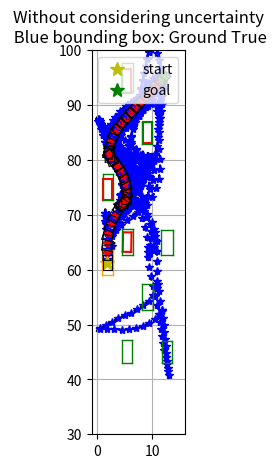
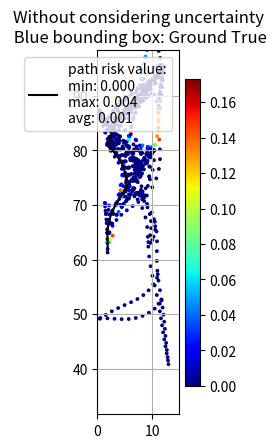

Recreate these plots in Python, in order.
"""
CC-RRT Complete Edition

Algorithm Ref: Chance Constrained RRT fot Probabilistic Robustness to Environment Uncertainty

set all angle as rad
no control noise
"""

import math
import os
import random
import sys
import time

import matplotlib.pyplot as plt
from matplotlib.patches import Ellipse, Rectangle
import numpy as np
from scipy.special import erf, erfinv

show_animation = True


class Vehicle:
    def __init__(self):
        self.l_f = 4.51 *0.5 # 前距离
        self.l_r = 4.51 *0.5 # 后距离
        self.w = 2.0  # 车宽


class CCRRT:
    """
    Class for CCRRT planning
    """

    class Node:
        def __init__(self, x, y, yaw):
            self.x = x
            self.y = y
            self.yaw = yaw
            self.conv = np.zeros((3, 3))  # uncertainty matrix
            self.parent = None
            self.time = 0.0  # travaling time, for calculate cost
            self.cc = 0.0  # chance constraint, for calculate cost
            self.cost = 0.0  # cost = f(time, cc)
            self.cost_lb = 0.0  # cost lower bound
            self.cost_ub = math.inf  # cost upper bound

    def __init__(self, car, start, goal, obstacle_list, obstacle_list1,rand_area):
        """
        Setting Parameter
        start:Start Position [x,y,yaw]
        goal:Goal Position [x,y,yaw]
        obstacleList:obstacle
        randArea:Random Sampling Area [min,max]
        """
        self.car = car
        self.start = self.Node(start[0], start[1], start[2])
        self.end = self.Node(goal[0], goal[1], goal[2])
        self.obstacle_list = obstacle_list
        self.obstacle_list1 = obstacle_list1

        assert len(rand_area) == 4, "rand_area = [x-min, x-max, y-min, y-max]"
        self.min_rand_x = rand_area[0]
        self.max_rand_x = rand_area[1]
        self.min_rand_y = rand_area[2]
        self.max_rand_y = rand_area[3]

        # self.path_resolution = 1.0
        # self.goal_sample_rate = 10 # goal_sample_rate% set goal as sampling node

        self.node_list = []
        self.max_iter = 200

        self.max_n_path = 20  # save no more than n_path feasible path to choose
        self.n_path_when_change_strategy = 25
        self.max_n_node = 5000  # save no more than max_node nodes on tree
        self.delta_time = 0.1  # dt second
        self.dis_threshold = 1.0  # distance threshold for steering

        self.max_vehicle_turn_rate = np.pi  # vehicle max turning rate
        self.max_angle_diff = np.pi / 2.0
        self.max_vehicle_speed = 18.0  # m/s
        self.min_vehicle_speed = 0.0  # m/s

        self.expect_speed = self.max_vehicle_speed / 2.0  # used for hueristic distance calculation
        self.expect_turn_rate = self.max_vehicle_turn_rate / 4.0  # used for hueristic distance calculation

        # params
        self.k_cc = 100  # for chance_constrain value: node_cost = time + k_cc * node.cc
        # for expect dis: heu_value = k_dis * dis() + (1-k_dis) * node_cost
        # or with k_dis percentage sampling dis() and (1-k_dis) sampling node_cost
        # k_node_cost = 1 - k_dis
        self.k_dis_explore = 0.7  # k_dis value when pay more attention to exploration (more radical)
        self.k_dis_exploit = 0.3  # k_dis value when pay more attention to exploit (safer)
        # the same as k_dis / k_node_cost, but used for find a path relatively close to goal
        self.k_dis_when_no_path = 0.85

        # PID control matrix
        self.P = np.diag([1.0, 5.0])  # 2*2
        # self.I = np.diag([0.1, 0.5]) # 2*2
        self.D = np.diag([-2.0, -6.5])  # 2*2
        self.max_steer_step = 30  # max n_step for steering

        self.p_safe = 0.95  # p_safe for chance constraint#-------------------------------------------------------------------------------这是对完全系数

        self.sigma_x0 = np.diag([0.2, 0.2, 0.1])  # sigma_x0
        self.sigma_control = np.diag([0.0, 0.0])  # control noise
        self.sigma_pose = np.array([
            [0.02, 0.01, 0.00],
            [0.01, 0.02, 0.00],
            [0.00, 0.00, 0.01]
        ])

        self.nearest_node_step = 8  # get nodes to do tree expanding, used in get_nearest_node_index
        self.n_nearest = 15  # get n nearest nodes, used in get_nearest_node_index
        self.steer_back_step = 8  # used after find a path and try connect to goal after steering

        # init
        # self.sigma_x0[0,0] /= self.path_resolution
        # self.sigma_x0[1,1] /= self.path_resolution
        # self.sigma_control[0,0] /= self.path_resolution
        # self.dis_threshold /= self.path_resolution
        # self.max_vehicle_speed /= self.path_resolution
        # self.min_vehicle_speed /= self.path_resolution

        self.start.conv = self.sigma_x0
        self.start.time = 0.0
        self.start.cc = self.get_chance_constrain(self.start)
        self.start.cost = self.get_cost(self.start.time, self.start.cc)
        self.start.cost_lb = self.get_cost_lb(self.start)
        self.start.cost_ub = math.inf

        self.path_end = []  # save path ending point, if len(path_end) >= n_path, we will stop searching to get the best path
        self.path = []  # save the final path

        self.with_metric = False  # planning metric item

    def planning(self, animation=False, with_metric=False):
        """
        cc_rrt path planning
        animation: flag for animation on or off
        with_metric start metric
        """
        print("Begin CC-RRT")
        self.node_list = [self.start]

        if with_metric:
            self.with_metric = True
            self.node_when_find_first_path = -1
            self.time_when_find_first_path = -1.0
            self.total_time = 0.0
            self.timer_start = time.clock()

        for i in range(self.max_iter):
            if i % 10 == 0:
                print("Iter:", i, ", number of nodes:", len(self.node_list))

            sample_node = self.get_random_node()
            nearest_ind = self.get_nearest_node_index(self.node_list, sample_node, self.n_nearest,
                                                      self.nearest_node_step)

            for idx in nearest_ind:
                nearest_node = self.node_list[idx]

                # Running some checks in increasing order of computational complexity
                # Do some checking
                # Check 1: Does the sample co-inside with nearest node?
                if self.calc_distance(sample_node, nearest_node) < self.dis_threshold:
                    continue
                sample_node.yaw = np.arctan2(
                    sample_node.y - nearest_node.y,
                    sample_node.x - nearest_node.x,
                )

                # Check 2: Is the steer angle within the acceptable range?
                if not self.angle_check(nearest_node, sample_node, self.max_angle_diff):
                    continue

                # local planner sampling (also updates sample.conv)
                self.local_planner(nearest_node, sample_node)

                if len(self.path_end) > self.max_n_path or len(self.node_list) > self.max_n_node:
                    break

            # to displaying cc-rrt searching
            # if i % 5 == 0:
            #     self.draw_graph(sample_node)
            #     plt.pause(2.0)
            # self.draw_graph(sample_node)
            # plt.pause(1.0)

            # if len(path_end) >= n_path, we will stop searching to get the best path
            if len(self.path_end) > self.max_n_path or len(self.node_list) > self.max_n_node:
                break

        # end cc_rrt loop
        print("Tree with %d nodes generated" % len(self.node_list))

        if len(self.path_end):
            print("%d path be found" % len(self.path_end))
            # choosing best path
            min_upper_bound = math.inf
            final_goal_node_idx = -1
            for idx, node in enumerate(self.path_end):
                # max
                path_max_upper_bound = -math.inf
                while node:
                    path_max_upper_bound = max(path_max_upper_bound, node.cost_ub)
                    node = node.parent
                if path_max_upper_bound < min_upper_bound:
                    min_upper_bound = path_max_upper_bound
                    final_goal_node_idx = idx
                # sum
                # path_sum_upper_bound = 0.0
                # while node:
                #     path_sum_upper_bound += node.cost_ub
                #     node = node.parent
                # if path_sum_upper_bound < min_upper_bound:
                #     min_upper_bound = path_sum_upper_bound
                #     final_goal_node_idx = idx
            final_goal_node = self.path_end[final_goal_node_idx]
        else:
            print("No path found!")
            # choose a feasible path can drive to goal closer
            nearest_ind = self.get_close_to_goal_index(self.node_list)
            final_goal_node = self.node_list[nearest_ind]

        # return path
        while final_goal_node:
            self.path.append(final_goal_node)
            final_goal_node = final_goal_node.parent

        if self.with_metric:
            self.total_time = time.clock() - self.timer_start

        return self.path

    def steer(self, from_node, to_node):
        """
        steer with chance constrain checking
        begin: from_node
        return path = [inter_node, ..., inter_node, to_node(if feasible)]
        """
        # reference v & w
        dis, angle = self.calc_distance_and_angle(from_node, to_node)
        angle = self.angle_wrap(angle - from_node.yaw)

        if abs(angle) > math.pi / 3.0:
            self.P[0, 0] = 0.05
            self.D[0, 0] = -0.10
            self.min_vehicle_speed = 1.0
            self.max_vehicle_turn_rate = math.pi
        elif abs(angle) > math.pi / 6.0:
            self.P[0, 0] = 0.25
            self.D[0, 0] = -0.5
            self.min_vehicle_speed = 6.5
            self.max_vehicle_turn_rate = math.pi
        else:
            self.P[0, 0] = 1.0
            self.D[0, 0] = -2.0
            self.min_vehicle_speed = 13.0
            self.max_vehicle_turn_rate = math.pi / 2.0

        u_p = self.P.dot(np.array([[dis], [angle]]))
        u_d = np.zeros((2, 1))
        u = u_p + u_d
        u[0, 0] = max(self.min_vehicle_speed, min(u[0, 0], self.max_vehicle_speed))
        if abs(u[1, 0]) > self.max_vehicle_turn_rate:
            u[1, 0] = np.sign(angle) * self.max_vehicle_turn_rate

        # prev node: deep copy from the from_node
        prev = self.Node(from_node.x, from_node.y, from_node.yaw)  # local init
        prev.conv = from_node.conv
        prev.cost = from_node.cost
        prev.parent = from_node.parent
        prev.time = from_node.time
        prev.cc = from_node.cc
        prev.cost_lb = from_node.cost_lb
        prev.cost_ub = from_node.cost_ub

        prev_dis = dis
        prev_angle = angle

        J1 = np.diag([1.0, 1.0, 1.0])

        J2 = np.zeros((3, 2))
        J2[0, 0] = self.delta_time * math.cos(prev.yaw)
        J2[1, 0] = self.delta_time * math.sin(prev.yaw)
        J2[2, 1] = self.delta_time

        # get feasible node from N_near->N_sample
        feasible_node_list = []
        n_step = 0
        # feaisble_to_end = True
        while self.calc_distance(prev, to_node) > self.dis_threshold and n_step < self.max_steer_step:
            pose = J1.dot(np.array([[prev.x], [prev.y], [prev.yaw]])) + J2.dot(u)
            inter_node = self.Node(pose[0].item(), pose[1].item(), pose[2].item())
            inter_node.parent = prev
            inter_node.conv = J1.dot(prev.conv).dot(J1.transpose()) + \
                              J2.dot(self.sigma_control).dot(J2.transpose()) + \
                              self.sigma_pose
            inter_node.cc = self.get_chance_constrain(inter_node)
            #if inter_node.cc < 1.0  and self.in_place(inter_node) and self.safe_steer(inter_node):  #--------------------------------------------------------------这里修改了
            if self.in_place(inter_node) and self.safe_steer(inter_node):
                inter_node.time = prev.time + self.delta_time
                inter_node.cost = self.get_cost(inter_node.time, inter_node.cc)
                inter_node.cost_lb = self.get_cost_lb(inter_node)
                feasible_node_list.append(inter_node)
                prev = inter_node  # inter_node will point to the next inter_node

                # update J1 J2
                J2[0, 0] = self.delta_time * math.cos(prev.yaw)
                J2[1, 0] = self.delta_time * math.sin(prev.yaw)
                J2[2, 1] = self.delta_time

                dis, angle = self.calc_distance_and_angle(prev, to_node)
                angle = self.angle_wrap(angle - prev.yaw)

                if abs(angle) > math.pi / 3.0:
                    self.P[0, 0] = 0.05
                    self.D[0, 0] = -0.10
                    self.min_vehicle_speed = 1.0
                    self.max_vehicle_turn_rate = math.pi
                elif abs(angle) > math.pi / 6.0:
                    self.P[0, 0] = 0.25
                    self.D[0, 0] = -0.5
                    self.min_vehicle_speed = 6.5
                    self.max_vehicle_turn_rate = math.pi
                else:
                    self.P[0, 0] = 1.0
                    self.D[0, 0] = -2.0
                    self.min_vehicle_speed = 13.0
                    self.max_vehicle_turn_rate = math.pi / 2.0

                u_p = self.P.dot(np.array([[dis], [angle]]))
                u_d = self.D.dot(np.array([[dis - prev_dis], [angle - prev_angle]]))
                u = u_p + u_d
                u[0, 0] = max(self.min_vehicle_speed, min(u[0, 0], self.max_vehicle_speed))
                if abs(u[1, 0]) > self.max_vehicle_turn_rate:
                    u[1, 0] = np.sign(angle) * self.max_vehicle_turn_rate
                prev_dis = dis
                prev_angle = angle
                n_step += 1
            else:
                # feaisble_to_end = False
                break

        # add to_node if possible
        # if feaisble_to_end and n_step < self.max_steer_step:
        #     to_node.parent = prev
        #     to_node.conv = J1.dot(prev.conv).dot(J1.transpose()) + \
        #                    J2.dot(self.sigma_control).dot(J2.transpose()) + \
        #                    self.sigma_pose
        #     to_node.cc = self.get_chance_constrain(to_node)
        #     if to_node.cc < 1 - self.p_safe:
        #         to_node.time = prev.time + self.delta_time
        #         to_node.cost = self.get_cost(to_node.time, to_node.cc)
        #         to_node.cost_lb = self.get_cost_lb(to_node)
        #         feasible_node_list.append(to_node)

        return feasible_node_list

    def generate_final_course(self, goal_ind):
        path = [[self.end.x, self.end.y]]
        node = self.node_list[goal_ind]
        while node.parent is not None:
            path.append([node.x, node.y])
            node = node.parent
        path.append([node.x, node.y])

        return path

    def local_planner(self, parent, sample):
        feasible_node_list = self.steer(parent, sample)
        for node in feasible_node_list:
            self.node_list.append(node)  # add to tree
        # find a path to goal
        if len(feasible_node_list) and self.calc_distance(feasible_node_list[-1], self.end) < self.dis_threshold:
            self.path_end.append(feasible_node_list[-1])  # save the end node of the path

            # metric
            if self.with_metric and len(self.path_end) == 1:
                self.time_when_find_first_path = time.clock() - self.timer_start
                self.node_when_find_first_path = len(self.node_list)

            # back propogation
            self.backpropogation(feasible_node_list[-1])
            return
        # no path to goal
        # for each feasible node
        for idx in range(0, len(feasible_node_list), self.steer_back_step):
            # try connecting node to goal
            node = feasible_node_list[idx]
            tmp_end_node = self.Node(self.end.x, self.end.y, 0.0)
            tmp_end_node.yaw = np.arctan2(
                tmp_end_node.y - node.y,
                tmp_end_node.x - node.x,
            )
            if not self.angle_check(node, tmp_end_node, self.max_angle_diff):
                continue
            node_to_goal_list = self.steer(node, tmp_end_node)
            if len(node_to_goal_list) and self.calc_distance(node_to_goal_list[-1],
                                                             self.end) < self.dis_threshold:  # get to goal from current node
                for node in node_to_goal_list:
                    self.node_list.append(node)  # add to tree
                self.path_end.append(node_to_goal_list[-1])  # save the end node of the path

                # metric
                if self.with_metric and len(self.path_end) == 1:
                    self.time_when_find_first_path = time.clock() - self.timer_start
                    self.node_when_find_first_path = len(self.node_list)

                # update upper-bound cost-to-goal of those nodes
                self.backpropogation(node_to_goal_list[-1])
            if len(self.path_end) > self.max_n_path or len(self.node_list) > self.max_n_node:
                break

    def vehicle_constraints(self, x, y, yaw):
        """
        calculate vehicle's edge constraints
        return ([a_1, a_2, a_3, a_4], [b1, b2, b3, b4])
        a_i is the unit outward normals of line constraint 单位外法向量
        b_i = a_i^T * x (x is on the line)
        """
        # deal with angle = 0.0 pi/2 -pi/2 pi -pi
        # d_ang = np.deg2rad(3.0)
        # if abs(yaw) - 0.0 < d_ang:
        #     sign = 1 if yaw >= 0.0 else -1
        #     yaw = sign * d_ang
        # elif np.pi - abs(yaw) < d_ang:
        #     yaw = np.sign(yaw) * (np.pi - d_ang)
        # elif abs(np.pi / 2 - abs(yaw)) < d_ang:
        #     sign = 1 if np.pi / 2 - abs(yaw) >= 0.0 else -1
        #     yaw = np.sign(yaw) * (np.pi / 2 - sign * d_ang)

        # nodes in counterclockwise
        w = self.car.w / 2.0
        p0 = [
            x + self.car.l_f * math.cos(yaw) + w * math.sin(yaw),
            y + self.car.l_f * math.sin(yaw) - w * math.cos(yaw)
        ]
        p1 = [
            x + self.car.l_f * math.cos(yaw) - w * math.sin(yaw),
            y + self.car.l_f * math.sin(yaw) + w * math.cos(yaw)
        ]
        p2 = [
            x - self.car.l_r * math.cos(yaw) - w * math.sin(yaw),
            y - self.car.l_r * math.sin(yaw) + w * math.cos(yaw)
        ]
        p3 = [
            x - self.car.l_r * math.cos(yaw) + w * math.sin(yaw),
            y - self.car.l_r * math.sin(yaw) - w * math.cos(yaw)
        ]
        # calculate k and b
        # kx + b = y => kx - y + b = 0
        # k = (y1-y2)/(x1-x2) b = (y2x1-y1x2)/(x1-x2)

        a1 = [p0[0] - p3[0], p0[1] - p3[1], 0.0]  # 单位外法向量
        d = math.sqrt(a1[0] ** 2 + a1[1] ** 2)
        a1 = [i / d for i in a1]
        b1 = a1[0] * p0[0] + a1[1] * p0[1]

        a2 = [p1[0] - p0[0], p1[1] - p0[1], 0.0]  # 单位外法向量
        d = math.sqrt(a2[0] ** 2 + a2[1] ** 2)
        a2 = [i / d for i in a2]
        b2 = a2[0] * p1[0] + a2[1] * p1[1]

        a3 = [p2[0] - p1[0], p2[1] - p1[1], 0.0]  # 单位外法向量
        d = math.sqrt(a3[0] ** 2 + a3[1] ** 2)
        a3 = [i / d for i in a3]
        b3 = a3[0] * p2[0] + a3[1] * p2[1]

        a4 = [p3[0] - p2[0], p3[1] - p2[1], 0.0]  # 单位外法向量
        d = math.sqrt(a4[0] ** 2 + a4[1] ** 2)
        a4 = [i / d for i in a4]
        b4 = a4[0] * p3[0] + a4[1] * p3[1]

        return ([a1, a2, a3, a4], [b1, b2, b3, b4])
    """
    def get_chance_constrain(self, current):
        w = self.car.w / 2.0
        p0 = [
            current.x + self.car.l_f * math.cos(current.yaw) + w * math.sin(current.yaw),
            current.y + self.car.l_f * math.sin(current.yaw) - w * math.cos(current.yaw)
        ]
        p1 = [
            current.x + self.car.l_f * math.cos(current.yaw) - w * math.sin(current.yaw),
            current.y + self.car.l_f * math.sin(current.yaw) + w * math.cos(current.yaw)
        ]
        p2 = [
            current.x - self.car.l_r * math.cos(current.yaw) - w * math.sin(current.yaw),
            current.y - self.car.l_r * math.sin(current.yaw) + w * math.cos(current.yaw)
        ]
        p3 = [
            current.x - self.car.l_r * math.cos(current.yaw) + w * math.sin(current.yaw),
            current.y - self.car.l_r * math.sin(current.yaw) - w * math.cos(current.yaw)
        ]
        # 得到了四个角点的坐标
        jiao1 = self.Node(p0[0],p0[1],0.0)
        jiao2 = self.Node(p1[0], p1[1], 0.0)
        jiao3 = self.Node(p2[0], p2[1], 0.0)
        jiao4 = self.Node(p3[0], p3[1], 0.0)
        #得到了四个角节点
       # A, B = self.vehicle_constraints(current.x, current.y, current.yaw)
        delta_t = 0  # sum(min delte_tj)
        # cal for each obs
        for obs in self.obstacle_list:
            if self.is_node_in_vehicle(jiao1,obs):
                delta_t += 1
            if self.is_node_in_vehicle(jiao2, obs):
                delta_t += 1
            if self.is_node_in_vehicle(jiao3, obs):
                delta_t += 1
            if self.is_node_in_vehicle(jiao4, obs):
                delta_t += 1
        return delta_t
    """
    def get_chance_constrain(self, current):
        A, B = self.vehicle_constraints(current.x, current.y, current.yaw)
        delta_t = 0  # sum(min delte_tj)
        # cal for each obs
        for obs in self.obstacle_list1:

            # rotate = np.zeros((3,3))
            # rotate[2,2] = 1.0
            # rotate[0,0] = math.cos(obs[4])
            # rotate[0,1] = -math.sin(obs[4])
            # rotate[1,0] = math.sin(obs[4])
            # rotate[1,1] = math.cos(obs[4])
            angle = abs(obs[4])
            angle = angle if angle <= math.pi / 2.0 else math.pi - angle

            delta_tj = math.inf
            for a, b in zip(A, B):
                a = np.array([a])  # 1*3
                x = np.array([[obs[0]], [obs[1]], [0.0]])  # 3*1

                abs_mat = np.diag([obs[6] * math.sin(angle) + obs[5] * math.cos(angle),
                                   obs[5] * math.sin(angle) + obs[6] * math.cos(angle), obs[4]])
                sigma = current.conv + abs_mat
                # sigma = current.conv + np.diag([obs[2], obs[3], obs[4]]) # 3*3
                erf_item = (a.dot(x).item() - b) / np.sqrt(2 * a.dot(sigma).dot(a.transpose()).item())
                cc = 0.5 * (1 - erf(erf_item))
                if cc < delta_tj:
                    delta_tj = cc
            delta_t += delta_tj
        return delta_t
    #这里可以定义一个finalpath的cc函数
    def final_path_de_cc(self, fianl_path):
        zui_hou_de_lu_jing_de_cc=[]
        for node in fianl_path:
            #对于这个点求cc：
            A, B=self.vehicle_constraints(node.x,node.y,node.yaw)
            delta_t=0
            # 对所有障碍物
            for obs in self.obstacle_list1:
                angle = abs(obs[4])
                angle = angle if angle <= math.pi / 2.0 else math.pi - angle

                delta_tj = math.inf
                for a, b in zip(A, B):
                    a = np.array([a])  # 1*3
                    x = np.array([[obs[0]], [obs[1]], [0.0]])  # 3*1

                    abs_mat = np.diag([obs[6] * math.sin(angle) + obs[5] * math.cos(angle),
                                       obs[5] * math.sin(angle) + obs[6] * math.cos(angle), obs[4]])
                    sigma = node.conv + abs_mat
                    # sigma = current.conv + np.diag([obs[2], obs[3], obs[4]]) # 3*3
                    erf_item = (a.dot(x).item() - b) / np.sqrt(2 * a.dot(sigma).dot(a.transpose()).item())
                    cc = 0.5 * (1 - erf(erf_item))
                    if cc < delta_tj:
                        delta_tj = cc
                delta_t += delta_tj
            zui_hou_de_lu_jing_de_cc.append(delta_t)
        return zui_hou_de_lu_jing_de_cc


    def check_chance_constrain(self, current, p_safe):
        return self.get_chance_constrain(current) < 1 - p_safe

    def calc_dist_to_goal(self, x, y):
        dx = x - self.end.x
        dy = y - self.end.y
        return math.hypot(dx, dy)

    def calc_new_cost(self, from_node, to_node):
        d, _ = self.calc_distance_and_angle(from_node, to_node)
        return from_node.cost + d

    def propagate_cost_to_leaves(self, parent_node):
        for node in self.node_list:
            if node.parent == parent_node:
                node.cost = self.calc_new_cost(parent_node, node)
                self.propagate_cost_to_leaves(node)

    # 这个函数和rrt也有区别
    def get_heuristic_dis(self, from_node, to_node):
        """
        heuristic distance function
        """
        dis, angle = self.calc_distance_and_angle(from_node, to_node)
        angle = abs(self.angle_wrap(angle - from_node.yaw))
        # heu fun
        t = random.random()
        if len(self.path_end) < self.n_path_when_change_strategy:
            if t < self.k_dis_explore:
                return dis / self.expect_speed + angle / self.expect_turn_rate
            else:
                return from_node.cost
        else:
            if t < self.k_dis_exploit:
                return dis / self.expect_speed + angle / self.expect_turn_rate
            else:
                return from_node.cost

    def get_expect_time_to_goal(self, from_node):
        dis, angle = self.calc_distance_and_angle(from_node, self.end)
        angle = abs(self.angle_wrap(angle - from_node.yaw))
        return (1 - self.k_dis_when_no_path) * from_node.cost + self.k_dis_when_no_path * (
                    dis / self.expect_speed + angle / self.expect_turn_rate)

    def get_cost_lb(self, node):
        """
        cost lower bound is the expected driving time from current node to the goal
        """
        dis, angle = self.calc_distance_and_angle(node, self.end)
        angle = abs(self.angle_wrap(angle - node.yaw))
        return dis / self.expect_speed + angle / self.expect_turn_rate

    def backpropogation(self, node):
        """
        backpropogation to update cost-upper-bound of a path from start to goal
        the first node is the closest to the goal
        """
        min_child_upper_bound = math.inf  # record lowest cost-upper-bound from a node to its childs
        # update upper bound

        # back from root to goal
        # while node is not None and self.calc_distance(node, self.end) < self.dis_threshold: # for nodes in the goal region
        #     node.cost_ub = node.cost_lb
        #     min_child_upper_bound = min(min_child_upper_bound, node.cost + node.cost_ub)
        #     node = node.parent
        # while node is not None: # for nodes out of the goal region
        #     node.cost_ub = min(min_child_upper_bound, node.cost_ub)
        #     min_child_upper_bound = min(min_child_upper_bound, node.cost + node.cost_ub)
        #     node = node.parent

        # back from goal to root
        while node is not None and self.calc_distance(node,
                                                      self.end) < self.dis_threshold:  # for nodes in the goal region
            node.cost_ub = node.cost_lb
            min_child_upper_bound = min(min_child_upper_bound + self.delta_time, node.cost_ub)
            node = node.parent
        while node is not None:  # for nodes out of the goal region
            node.cost_ub = min(min_child_upper_bound + self.delta_time + node.cc * self.k_cc, node.cost_ub)
            min_child_upper_bound = min(min_child_upper_bound + self.delta_time, node.cost_ub)
            node = node.parent

    def get_nearest_node_index(self, node_list, rnd_node, n_nearest=1, n_step=0):
        """
        sort tree node according to heuristic, ascending
        get node from sorted nodes ids, node_ids = [0, n_step, 2*n_step, ...]
        if n_nearest = 1, choose the nearest node (return one node [node_id])
        else return node_ids[:n_nearest]
        """
        # dlist = [(node.x - rnd_node.x) ** 2 + (node.y - rnd_node.y)
        #          ** 2 for node in node_list]
        dlist = [self.get_heuristic_dis(node, rnd_node) for node in node_list]
        if n_nearest > 1:
            sorted_ids = np.argsort(dlist)
            if not len(sorted_ids) > n_nearest:
                return sorted_ids
            else:
                return sorted_ids[range(0, len(sorted_ids), n_step)][:n_nearest]
        else:
            minind = dlist.index(min(dlist))
            return [minind]

    def get_close_to_goal_index(self, node_list):
        """
        get the node close to goal
        """
        dlist = [self.get_expect_time_to_goal(node) for node in node_list]
        minind = dlist.index(min(dlist))
        return minind

    def get_random_node(self):
        """
        node sampling
        """
        # if random.randint(0, 100) > self.goal_sample_rate:
        #     while True:
        #         rnd = self.Node(random.uniform(self.min_rand, self.max_rand),
        #                         random.uniform(self.min_rand, self.max_rand),
        #                         0.0)
        #         valid = True
        #         # discard point in obstacle range
        #         for obs in self.obstacle_list:
        #             a = ((rnd.x - obs[0]) * math.cos(obs[4]) + (rnd.y - obs[1]) * math.sin(obs[4]))**2 / obs[2]**2
        #             b = ((obs[0] - rnd.x) * math.sin(obs[4]) + (rnd.y - obs[1]) * math.cos(obs[4]))**2 / obs[3]**2
        #             if a + b <= 1:
        #                 valid = False
        #                 break
        #         if valid:
        #             break
        # else:  # goal point sampling
        #     rnd = self.Node(self.end.x, self.end.y, 0.0)
        while True:
            rnd = self.Node(random.uniform(self.min_rand_x, self.max_rand_x),
                            random.uniform(self.min_rand_y, self.end.y+10),
                            0.0)
            valid = True
            # discard point in obstacle range
            for obs in self.obstacle_list:
                # a = ((rnd.x - obs[0]) * math.cos(obs[4]) + (rnd.y - obs[1]) * math.sin(obs[4]))**2 / obs[2]**2
                # b = ((obs[0] - rnd.x) * math.sin(obs[4]) + (rnd.y - obs[1]) * math.cos(obs[4]))**2 / obs[3]**2
                # if a + b <= 1:
                #     valid = False
                #     break
                if self.is_node_in_vehicle(rnd, obs):
                    valid = False
                    break
            if valid:
                break
        return rnd

    def get_cost(self, time, chance_constraint):
        return time + chance_constraint * self.k_cc

    def angle_check(self, node1, node2, max_angle):
        return np.abs(self.angle_wrap(node1.yaw - node2.yaw)) <= max_angle

    def isRayIntersectsSegment(self, node, s_poi, e_poi):
        poi = [node.x, node.y]
        # 输入：判断点，边起点，边终点，都是[lng,lat]格式数组
        if s_poi[1] == e_poi[1]:  # 排除与射线平行、重合，线段首尾端点重合的情况
            return False
        if s_poi[1] > poi[1] and e_poi[1] > poi[1]:  # 线段在射线上边
            return False
        if s_poi[1] < poi[1] and e_poi[1] < poi[1]:  # 线段在射线下边
            return False
        if s_poi[1] == poi[1] and e_poi[1] > poi[1]:  # 交点为下端点，对应spoint
            return False
        if e_poi[1] == poi[1] and s_poi[1] > poi[1]:  # 交点为下端点，对应epoint
            return False
        if s_poi[0] < poi[0] and e_poi[1] < poi[1]:  # 线段在射线左边
            return False

        xseg = e_poi[0] - (e_poi[0] - s_poi[0]) * (e_poi[1] - poi[1]) / (e_poi[1] - s_poi[1])  # 求交
        if xseg < poi[0]:  # 交点在射线起点的左侧
            return False
        return True  # 排除上述情况之后

    def is_node_in_vehicle(self, node, vehicle):   #第一个参数是节点，第二个参数是障碍物列表
        """
        判断点是否在 vehicle 的 bbox(2D 矩形) 范围内
        """
        w = vehicle[3]
        l = vehicle[2]
        x = vehicle[0]
        y = vehicle[1]
        yaw = vehicle[4]
        p = []
        # 此处点顺序为顺时针
        p.append([
            x + l * math.cos(yaw) + w * math.sin(yaw),
            y + l * math.sin(yaw) - w * math.cos(yaw)
        ])
        p.append([
            x - l * math.cos(yaw) + w * math.sin(yaw),
            y - l * math.sin(yaw) - w * math.cos(yaw)
        ])
        p.append([
            x - l * math.cos(yaw) - w * math.sin(yaw),
            y - l * math.sin(yaw) + w * math.cos(yaw)
        ])
        p.append([
            x + l * math.cos(yaw) - w * math.sin(yaw),
            y + l * math.sin(yaw) + w * math.cos(yaw)
        ])
        p.append([
            x + l * math.cos(yaw) + w * math.sin(yaw),
            y + l * math.sin(yaw) - w * math.cos(yaw)
        ])

        intersection = 0
        for i in range(len(p) - 1):
            s_poi = p[i]
            e_poi = p[i + 1]
            if self.isRayIntersectsSegment(node, s_poi, e_poi):
                intersection += 1
        return True if intersection % 2 == 1 else False

    def in_place(self, node):
        """
        check if a node in planning place
        """
        valid = node.x < self.max_rand_x and node.x > self.min_rand_x and \
                node.y < self.max_rand_y and node.y > self.min_rand_y
        valid_2 = True
        # check collision to vehicle bbox
        for obs in self.obstacle_list:
            # # ellipse
            # a = ((node.x - obs[0]) * math.cos(obs[4]) + (node.y - obs[1]) * math.sin(obs[4]))**2 / obs[2]**2
            # b = ((obs[0] - node.x) * math.sin(obs[4]) + (node.y - obs[1]) * math.cos(obs[4]))**2 / obs[3]**2
            # if a + b <= 1.0:
            #     valid_2 = False
            #     break
            # bbox
            if self.is_node_in_vehicle(node, obs):
                valid_2 = False
                break
        return valid and valid_2

    def egocar_to_obs(self,ego_car_node):
        return [ego_car_node.x,ego_car_node.y,4.51/2,1.0,ego_car_node.yaw]

    #这里添加一个碰撞检测的函数，我的意图是检测障碍物是不是在车里
    def peng_zhuang_jian_ce_oie(self,ego_car_node,list_for_check):  #obs是障碍物列表，第二个参数也是节点，在函数内部我会将它转化为障碍物那样的列表

        ## 在给定节点的情况下，计算四个角点
        #w = self.car.w / 2.0
        is_pengzhuang = 0  # sum(min delte_tj)
        for obs in list_for_check:
            p0 = [
                obs[0] + obs[2] * math.cos(obs[4]) + obs[3] * math.sin(obs[4]),
                obs[1] + obs[2] * math.sin(obs[4]) - obs[3] * math.cos(obs[4])
            ]
            p1 = [
                obs[0] + obs[2] * math.cos(obs[4]) - obs[3] * math.sin(obs[4]),
                obs[1] + obs[2] * math.sin(obs[4]) + obs[3] * math.cos(obs[4])
            ]
            p2 = [
                obs[0] - obs[2] * math.cos(obs[4]) - obs[3] * math.sin(obs[4]),
                obs[1] - obs[2] * math.sin(obs[4]) + obs[3] * math.cos(obs[4])
            ]
            p3 = [
                obs[0] - obs[2] * math.cos(obs[4]) + obs[3] * math.sin(obs[4]),
                obs[1] - obs[2] * math.sin(obs[4]) - obs[3] * math.cos(obs[4])
            ]
            # 得到了障碍物四个角点的坐标
            jiao1 = self.Node(p0[0], p0[1], 0.0)
            jiao2 = self.Node(p1[0], p1[1], 0.0)
            jiao3 = self.Node(p2[0], p2[1], 0.0)
            jiao4 = self.Node(p3[0], p3[1], 0.0)
            # 得到了四个角节点
            #得到障碍物四个角点节点的情况下，检测四个角点是不是在障碍物中

            # cal for each obs
            ego_car_obs=self.egocar_to_obs(ego_car_node)
            if self.is_node_in_vehicle(jiao1, ego_car_obs):    #这个函数第一个参数是节点，但是第二个参数应该是一个列表【障碍物的x，障碍物的y，障碍物矩形的长半，短半，yaw 】
                is_pengzhuang += 1
            if self.is_node_in_vehicle(jiao2, ego_car_obs):
                is_pengzhuang += 1
            if self.is_node_in_vehicle(jiao3, ego_car_obs):
                is_pengzhuang += 1
            if self.is_node_in_vehicle(jiao4, ego_car_obs):
                is_pengzhuang += 1
        return is_pengzhuang

    #碰撞检测，车是否在障碍物中
    def peng_zhuang_jian_ce_eio(self, current,list_for_check):   #这里的current就是ego_car_node
        w = self.car.w / 2.0
        p0 = [
            current.x + self.car.l_f * math.cos(current.yaw) + w * math.sin(current.yaw),
            current.y + self.car.l_f * math.sin(current.yaw) - w * math.cos(current.yaw)
        ]
        p1 = [
            current.x + self.car.l_f * math.cos(current.yaw) - w * math.sin(current.yaw),
            current.y + self.car.l_f * math.sin(current.yaw) + w * math.cos(current.yaw)
        ]
        p2 = [
            current.x - self.car.l_r * math.cos(current.yaw) - w * math.sin(current.yaw),
            current.y - self.car.l_r * math.sin(current.yaw) + w * math.cos(current.yaw)
        ]
        p3 = [
            current.x - self.car.l_r * math.cos(current.yaw) + w * math.sin(current.yaw),
            current.y - self.car.l_r * math.sin(current.yaw) - w * math.cos(current.yaw)
        ]
        # 得到了四个角点的坐标
        jiao1 = self.Node(p0[0],p0[1],0.0)
        jiao2 = self.Node(p1[0], p1[1], 0.0)
        jiao3 = self.Node(p2[0], p2[1], 0.0)
        jiao4 = self.Node(p3[0], p3[1], 0.0)
        #得到了四个角节点
       # A, B = self.vehicle_constraints(current.x, current.y, current.yaw)
        delta_t = 0  # sum(min delte_tj)
        # cal for each obs
        for obs in list_for_check:
            if self.is_node_in_vehicle(jiao1,obs):
                delta_t += 1
            if self.is_node_in_vehicle(jiao2, obs):
                delta_t += 1
            if self.is_node_in_vehicle(jiao3, obs):
                delta_t += 1
            if self.is_node_in_vehicle(jiao4, obs):
                delta_t += 1
        return delta_t

    #碰撞检测，将车是否在障碍物中和障碍物是否在车中进行总和
    def peng_zhuang_jian_ce(self, ego_car_node, list_for_check):
        if self.peng_zhuang_jian_ce_oie(ego_car_node, list_for_check)>=1:      #障碍物在车里
            return True
        if self.peng_zhuang_jian_ce_eio(ego_car_node, list_for_check)>=1:      #车在障碍物里
            return True
        return False

    def safe_steer(self, node):
        if node.parent:
            _, jiaodu = self.calc_distance_and_angle(node.parent, node)
            xs = np.ones(10) * node.x if node.parent.x == node.x else \
                np.arange(node.parent.x, node.x, (node.x - node.parent.x) / 10.0)
            ys = np.ones(10) * node.y if node.parent.y == node.y else \
                np.arange(node.parent.y, node.y, (node.y - node.parent.y) / 10.0)
            for x, y in zip(xs, ys):

                t_node = self.Node(x, y, jiaodu)  #!!!!!!!!!!!!!!!!!!!!!!!!!!!!!!!!!!!!!!!!!!!!!!刚开始一直找不到路径，是因为我把角度默认为了0，显然不应该默认为0.
                """
                for obs in self.obstacle_list:    #！！！！！！！这里其实还缺少一个（障碍物的角点节点是否在自车中）的判断检测
                    if self.is_node_in_vehicle(t_node, obs):
                        return False
                for obs in self.obstacle_list:
                    if self.peng_zhuang_jian_ce_oie(obs,t_node) >= 1:
                        return False
                if self.get_chance_constrain(t_node) >= 1:      # =----------------------------------------这里我将修改的东西又注释了，在一个中间节点和from节点之间的十个点是不是也要满足不能和障碍物相撞的前提呢？注释的原因：扩展困难！
                    return False
                """
                if self.peng_zhuang_jian_ce(t_node,self.obstacle_list):
                    return False
        return True

    def plot_arrow(self, x, y, yaw, length=0.5, width=0.25, fc="r", ec="k"):
        """
        Plot arrow
        """
        if not isinstance(x, float):
            for (ix, iy, iyaw) in zip(x, y, yaw):
                self.plot_arrow(ix, iy, iyaw)
        else:
            plt.arrow(x, y, length * math.cos(yaw), length * math.sin(yaw),
                      fc=fc, ec=ec, head_width=width, head_length=width)
            plt.plot(x, y)

    def draw_graph(self, rnd=None):
        plt.clf() # 清空当前figure上的所有内容，画新的图，这个figure仍然存在
        ax = plt.axes([0.3,0.1,8/55,8/10]) #figure对象相当于一个空白的图纸，在上面绘制一个或多个axes对象
        # _, ax = plt.subplots()
        # for stopping simulation with the esc key.
        #gcf是获取当前的figure
        plt.gcf().canvas.mpl_connect('key_release_event', lambda event: [exit(0) if event.key == 'escape' else None])
        #for obs in self.obstacle_list:
        #    ellipse = Rectangle((obs[0]+obs[3], obs[1]-obs[2]), obs[2] * 2.0, obs[3] * 2.0, math.degrees(obs[4]),color='r')
        #    ax.add_patch(ellipse)
        if rnd is not None:
            plt.plot(rnd.x, rnd.y, "^k")
        for node in self.node_list:
            plt.plot(node.x, node.y, "*b")
            self.plot_arrow(node.x, node.y, node.yaw, fc='b')

        plt.title("Without considering uncertainty\n Blue bounding box: Ground True" )
        plt.plot(self.start.x, self.start.y, "xr")
        self.plot_arrow(self.start.x, self.start.y, self.start.yaw, fc='r')
        plt.plot(self.end.x, self.end.y, "xg")
        self.plot_arrow(self.end.x, self.end.y, self.end.yaw, fc='g')
        plt.axis("equal")
        plt.axis([self.min_rand_x, self.max_rand_x, self.min_rand_y, self.max_rand_y])
        plt.grid(True)
        plt.pause(0.01) #替代了plt.show()，在time时间后会自动关闭，但是这个程序并没有自动关闭，因为后面画path也是在这个图纸上画的
        #所以plt.pause()在画图时会保留之前画的东西，把之前画的东西再画一遍。


    def draw_path(self):
        #plt.figure(1, figsize=(60, 6.5))
        for node in self.path:
            plt.plot(node.x, node.y, "*r")
            self.plot_arrow(node.x, node.y, node.yaw, fc='r')

        plt.title("Without considering uncertainty\n Blue bounding box: Ground True")
        plt.plot(self.start.x, self.start.y, "*y", markersize=10, label='start')
        self.plot_arrow(self.start.x, self.start.y, self.start.yaw, fc='y')
        plt.plot(self.end.x, self.end.y, "*g", markersize=10, label='goal')
        self.plot_arrow(self.end.x, self.end.y, self.end.yaw, fc='g')
        plt.legend(loc='upper right')
        #plt.show()

    @staticmethod
    def plot_circle(x, y, size, color="-b"):  # pragma: no cover
        deg = list(range(0, 360, 5))
        deg.append(0)
        xl = [x + size * math.cos(np.deg2rad(d)) for d in deg]
        yl = [y + size * math.sin(np.deg2rad(d)) for d in deg]
        plt.plot(xl, yl, color)

    @staticmethod
    def calc_distance_and_angle(from_node, to_node):
        """
        arg1:from_node -> arg2:to_node
        """
        dx = to_node.x - from_node.x
        dy = to_node.y - from_node.y
        d = math.hypot(dx, dy)
        theta = math.atan2(dy, dx)
        return d, theta

    @staticmethod
    def calc_distance(from_node, to_node):
        dx = to_node.x - from_node.x
        dy = to_node.y - from_node.y
        return math.hypot(dx, dy)

    @staticmethod
    def angle_wrap(angle):
        while angle <= -math.pi:
            angle = angle + 2 * math.pi
        while angle > math.pi:
            angle = angle - 2 * math.pi
        return angle


def obstacle_uncertainty_fusion(gts):
    obs = []
    for gt in gts:
        a = gt[2] / 2.0
        b = gt[3] / 2.0
        #d_a = a * (1 - b * math.sqrt((1 + math.tan(un[2]) ** 2) / (b ** 2 + a ** 2 * math.tan(un[2]) ** 2)))
        #d_b = d_a / a * b
        obs.append((gt[0], gt[1], a, b, gt[4]))
        # obs.append((gt[0], gt[1], d_a + un[0], d_b + un[1], gt[4]))
    return obs

def obstacle_uncertainty_fusion1(gts):
    obs = []
    for gt in gts:
        #a = gt[2] / 2.0
        #b = gt[3] / 2.0
        #d_a = a * (1 - b * math.sqrt((1 + math.tan(un[2])**2) / (b**2 + a**2 * math.tan(un[2])**2)))
        #d_b = d_a / a * b
        obs.append((gt[0], gt[1], gt[5], gt[6], gt[4],gt[5]-gt[2] / 2.0,gt[6]-gt[3] / 2.0))  #注意，这里的列表中表示的椭圆，使用长短半轴表示的，并不是整个轴！！！
        # obs.append((gt[0], gt[1], d_a + un[0], d_b + un[1], gt[4]))
    return obs


def draw_vehicle(obs_list):
    #plt.figure(1, figsize=(60, 6.5))
    for obs in obs_list:
        w = obs[3] / 2.0
        l = obs[2] / 2.0
        x = obs[0]
        y = obs[1]
        yaw = obs[4]
        p0 = [
            x + l * math.cos(yaw) + w * math.sin(yaw),
            y + l * math.sin(yaw) - w * math.cos(yaw)
        ]
        p1 = [
            x + l * math.cos(yaw) - w * math.sin(yaw),
            y + l * math.sin(yaw) + w * math.cos(yaw)
        ]
        p2 = [
            x - l * math.cos(yaw) - w * math.sin(yaw),
            y - l * math.sin(yaw) + w * math.cos(yaw)
        ]
        p3 = [
            x - l * math.cos(yaw) + w * math.sin(yaw),
            y - l * math.sin(yaw) - w * math.cos(yaw)
        ]
        plt.plot([p0[0], p1[0]], [p0[1], p1[1]], 'k', color="r")
        plt.plot([p1[0], p2[0]], [p1[1], p2[1]], 'k', color="r")
        plt.plot([p2[0], p3[0]], [p2[1], p3[1]], 'k', color="r")
        plt.plot([p3[0], p0[0]], [p3[1], p0[1]], 'k', color="r")
def draw_ground_true(obs_list):
    x1=True
    for obs in obs_list:
       # x=0
        w = obs[3] / 2.0
        l = obs[2] / 2.0
        x = obs[0]
        y = obs[1]
        yaw = obs[4]
        p0 = [
            x + l * math.cos(yaw) + w * math.sin(yaw),
            y + l * math.sin(yaw) - w * math.cos(yaw)
        ]
        p1 = [
            x + l * math.cos(yaw) - w * math.sin(yaw),
            y + l * math.sin(yaw) + w * math.cos(yaw)
        ]
        p2 = [
            x - l * math.cos(yaw) - w * math.sin(yaw),
            y - l * math.sin(yaw) + w * math.cos(yaw)
        ]
        p3 = [
            x - l * math.cos(yaw) + w * math.sin(yaw),
            y - l * math.sin(yaw) - w * math.cos(yaw)
        ]
        if (x1):
            plt.plot([p0[0], p1[0]], [p0[1], p1[1]], 'k', color="orange",lw='1')
            plt.plot([p1[0], p2[0]], [p1[1], p2[1]], 'k', color="orange",lw='1')
            plt.plot([p2[0], p3[0]], [p2[1], p3[1]], 'k', color="orange",lw='1')
            plt.plot([p3[0], p0[0]], [p3[1], p0[1]], 'k', color="orange",lw='1')
        else :
            plt.plot([p0[0], p1[0]], [p0[1], p1[1]], 'k', color="green", lw='1')
            plt.plot([p1[0], p2[0]], [p1[1], p2[1]], 'k', color="green", lw='1')
            plt.plot([p2[0], p3[0]], [p2[1], p3[1]], 'k', color="green", lw='1')
            plt.plot([p3[0], p0[0]], [p3[1], p0[1]], 'k', color="green", lw='1')
        x1=False

def draw_carsize_of_final_path(obs_list):
    for obs in obs_list:
       # x=0
        w = 1.7 / 2.0
        l = 2.8 / 2.0
        x = obs.x
        y = obs.y
        yaw = obs.yaw
        p0 = [
            x + l * math.cos(yaw) + w * math.sin(yaw),
            y + l * math.sin(yaw) - w * math.cos(yaw)
        ]
        p1 = [
            x + l * math.cos(yaw) - w * math.sin(yaw),
            y + l * math.sin(yaw) + w * math.cos(yaw)
        ]
        p2 = [
            x - l * math.cos(yaw) - w * math.sin(yaw),
            y - l * math.sin(yaw) + w * math.cos(yaw)
        ]
        p3 = [
            x - l * math.cos(yaw) + w * math.sin(yaw),
            y - l * math.sin(yaw) - w * math.cos(yaw)
        ]
        plt.plot([p0[0], p1[0]], [p0[1], p1[1]], 'k', color="black",lw='0.8')
        plt.plot([p1[0], p2[0]], [p1[1], p2[1]], 'k', color="black",lw='0.8')
        plt.plot([p2[0], p3[0]], [p2[1], p3[1]], 'k', color="black",lw='0.8')
        plt.plot([p3[0], p0[0]], [p3[1], p0[1]], 'k', color="black",lw='0.8')

def main():
  
    area = [0, 15, 30, 100]  # x-min x-max y-min y-max

    # Set Initial parameters
    start = [1.86, 61.3, np.deg2rad(90.0)]
    goal = [12.0, 95.0, np.deg2rad(90.0)]
    car = Vehicle()

    # ====Search Path with CCRRT====
    # (x, y, vehicle_length, vehicle_width, radius [-pi, pi])
    # axis = length + sigma

    #-----在列表的后面直接将长半轴和短半轴加上去，不用再进行计算长短半轴了，因为rosbag中已经给出了长短半轴
    obstacle_list_gt = [
        (1.83, 74.57, 3.82, 1.59, np.deg2rad(90.0),2.48, 1.13),
        #(5.36, 44.96, 3.96, 1.59, np.deg2rad(100.0),2.61, 1.19),
        (5.44, 65.03, 3.56, 1.54, np.deg2rad(89.0), 2.34, 1.11),
        (5.41, 94.42, 4.28, 1.65, np.deg2rad(90.0),3.15, 1.37),
        #(9.0, 54.93, 4.08, 1.59, np.deg2rad(90.0), 2.6, 1.14),
        (9.124, 84.98, 3.93, 1.66, np.deg2rad(90.0),2.63, 1.23),
        #(12.73, 44.84, 3.4, 1.5, np.deg2rad(89.90), 2.28, 1.13),
        #(12.55, 64.96, 4.45, 1.71, np.deg2rad(90.0), 2.83, 1.18),
    ]

    # sigam_ver, sigma_hor, sigma_radius

    ground_true_obs_list = [
        (1.86, 61.3, 4.51, 2.0, np.deg2rad(90.0)),
        (1.9, 75.0, 4.72, 1.89, np.deg2rad(90.0)),
        (5.5, 45.0, 4.19, 1.82, np.deg2rad(90.0)),
        (5.5, 65.0, 4.79, 2.16, np.deg2rad(90.0)),
        (5.5, 95.0, 5.36, 2.03, np.deg2rad(90.0)),
        (9.1, 55.0, 4.86, 2.03, np.deg2rad(90.0)),
        (9.1, 85.0, 3.99, 1.85, np.deg2rad(90.0)),
        (12.7, 45.0, 4.18, 1.99, np.deg2rad(90.0)),
        (12.7, 65.0, 4.61, 2.24, np.deg2rad(90.0)),
    ]
    ground_truth = [
        (1.9, 75.0, 4.72 / 2, 1.89 / 2, np.deg2rad(90.0)),
        (5.5, 45.0, 4.19 / 2, 1.82 / 2, np.deg2rad(90.0)),
        (5.5, 65.0, 4.79 / 2, 2.16 / 2, np.deg2rad(90.0)),
        (5.5, 95.0, 5.36 / 2, 2.03 / 2, np.deg2rad(90.0)),
        (9.1, 55.0, 4.86 / 2, 2.03 / 2, np.deg2rad(90.0)),
        (9.1, 85.0, 3.99 / 2, 1.85 / 2, np.deg2rad(90.0)),
        (12.7, 45.0, 4.18 / 2, 1.99 / 2, np.deg2rad(90.0)),
        (12.7, 65.0, 4.61 / 2, 2.24 / 2, np.deg2rad(90.0)),
    ]

    # (x, y, long_axis, short_axis, radius [-pi, pi])
    # vehicle_length = long_axis * 2
    # vehicle_width = short_axis * 2
    obstacle_list = obstacle_uncertainty_fusion(obstacle_list_gt)
    obstacle_list1 = obstacle_uncertainty_fusion1(obstacle_list_gt)

    # Set Initial parameters
    cc_rrt = CCRRT(
        car=car,
        start=start,
        goal=goal,
        rand_area=area,
        obstacle_list=obstacle_list,
        obstacle_list1 = obstacle_list1)
    # path = cc_rrt.planning(animation=False)
    cc_rrt.planning(animation=False)
    

    
    cc_rrt.draw_graph()
    cc_rrt.draw_path()
    draw_vehicle(obstacle_list_gt)
    draw_ground_true(ground_true_obs_list)
    draw_carsize_of_final_path(cc_rrt.path)

    #plt.clf()

    plt.figure(2)
    #plt.clf()
    

    tmp = cc_rrt.final_path_de_cc(cc_rrt.path)  # 从这个可以看出这个finalpath里面都是一些节点
    print(tmp)
    print(len(cc_rrt.path))
    path_min = np.min(tmp)
    path_max = np.max(tmp)
    path_avg = np.average(tmp)
    
    plt.axes([0.3, 0.1, 8 / 50, 8 / 10.55])
    plt.title("Without considering uncertainty\n Blue bounding box: Ground True" )
    plt.scatter([node.x for node in cc_rrt.node_list],
                [node.y for node in cc_rrt.node_list],
                s=3,
                c=[node.cc for node in cc_rrt.node_list],
                cmap='jet')
    plt.plot([node.x for node in cc_rrt.path],
                [node.y for node in cc_rrt.path],
                c='k',
                label="path risk value:\nmin: %.3f\nmax: %.3f\navg: %.3f" % (path_min, path_max, path_avg))
    plt.colorbar()
    plt.axis("equal")
    plt.axis([area[0], area[1], area[2], area[3]])
    plt.legend(loc='upper right')
    plt.grid(True)
    plt.show()
                
     





if __name__ == '__main__':
    main()
